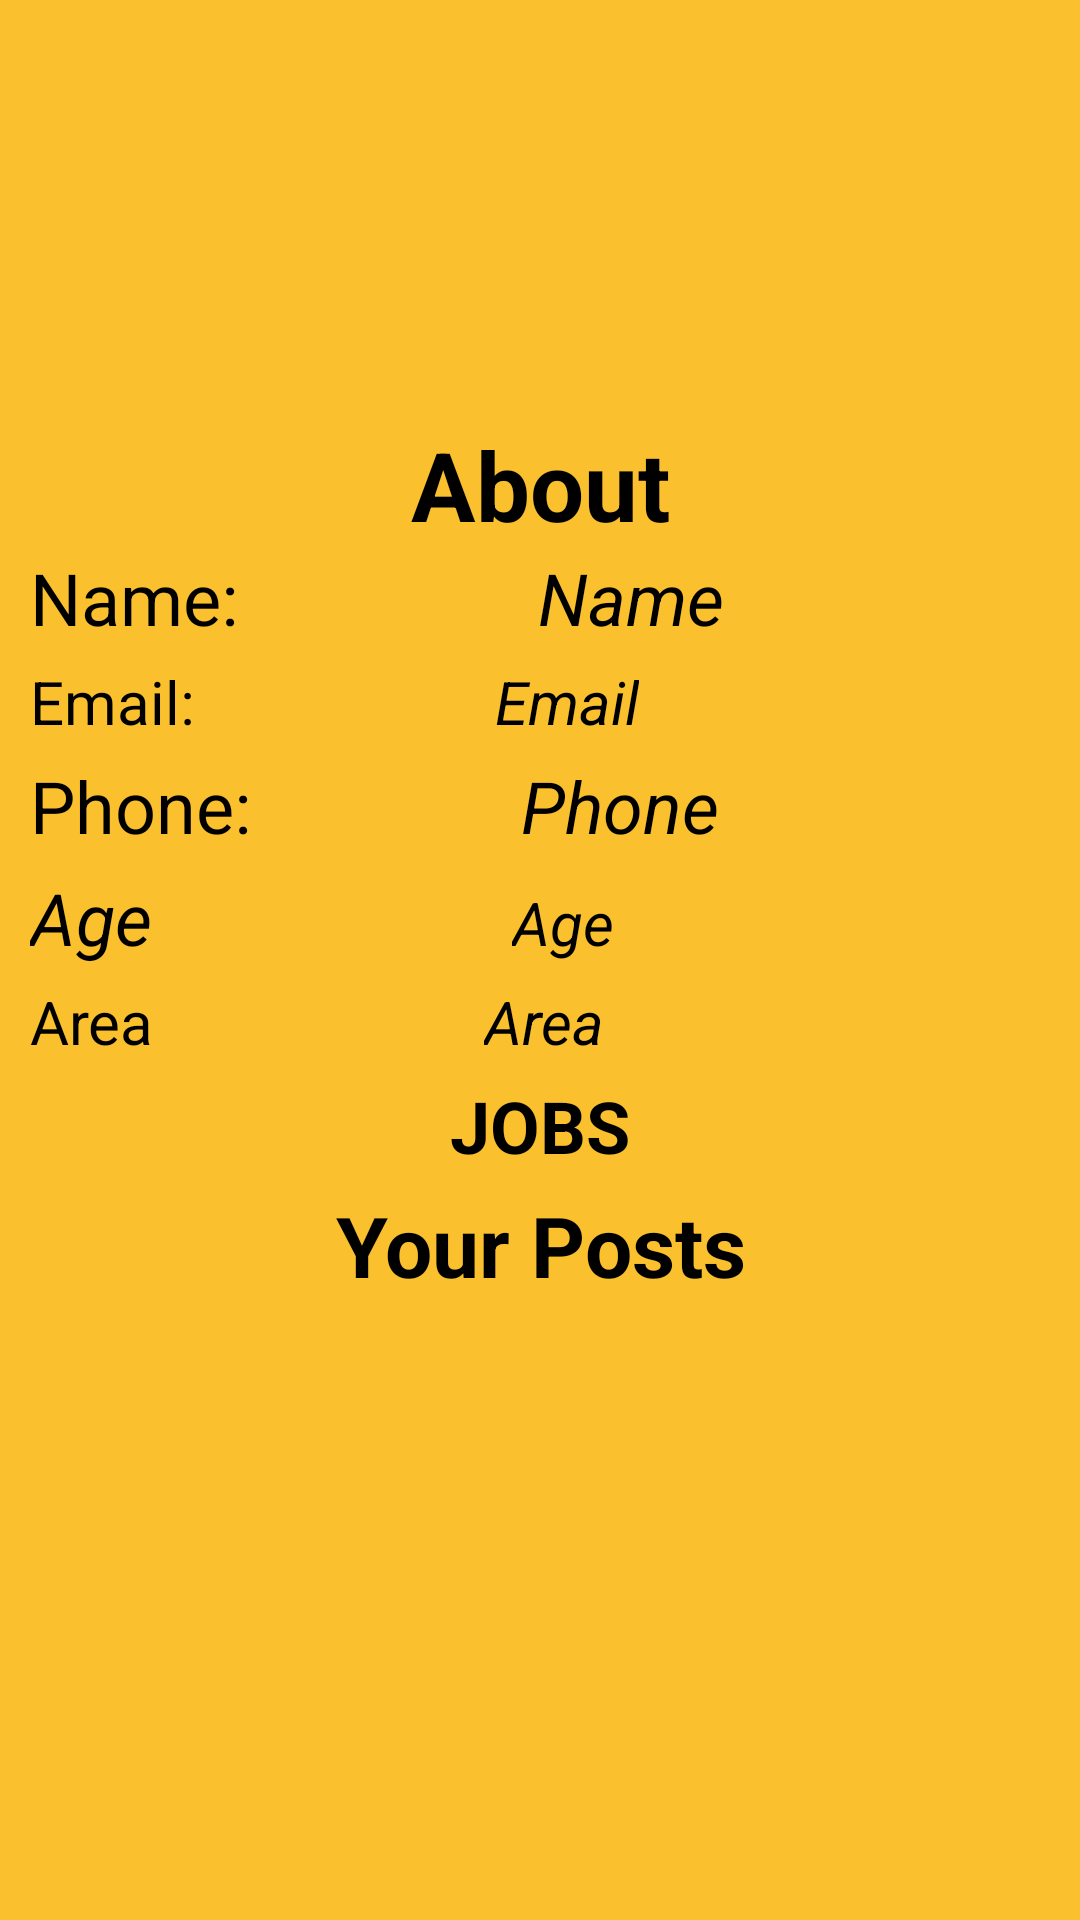

Produce the Android XML layout that renders to this screen, including the resource entries it uses.
<!-- AndroidManifest.xml: application theme Theme.MyApplication -->
<!-- res/layout/activity_there_profile.xml -->
<?xml version="1.0" encoding="utf-8"?>
<ScrollView xmlns:android="http://schemas.android.com/apk/res/android"
xmlns:tools="http://schemas.android.com/tools"
android:layout_width="match_parent"
android:layout_height="match_parent"
xmlns:app="http://schemas.android.com/apk/res-auto"
android:background="@color/yellow_700"
tools:context=".ThereProfileActivity">
<LinearLayout
    android:layout_width="match_parent"
    android:layout_height="wrap_content"
    android:orientation="vertical">
    <LinearLayout
        android:id="@+id/linearLayout"
        android:layout_width="match_parent"
        android:layout_height="wrap_content"
        android:orientation="vertical">
        <ImageView

            android:id="@+id/avatarIv"
            android:layout_width="wrap_content"
            android:layout_height="140dp"
            android:background="@color/yellow_700"
            android:padding="5dp"
            android:layout_gravity="center"
            android:src="@drawable/builder"/>
        <LinearLayout
            android:layout_width="match_parent"
            android:layout_height="wrap_content"
            android:orientation="vertical">
            <TextView
                android:layout_width="match_parent"
                android:layout_height="wrap_content"
                android:textSize="32sp"
                android:textAlignment="center"
                android:textColor="@color/black"
                android:textStyle="bold"
                android:text="About">
            </TextView>
            <LinearLayout
                android:layout_width="wrap_content"
                android:layout_height="wrap_content"
                android:orientation="horizontal">
                <TextView
                    android:layout_width="match_parent"
                    android:layout_height="wrap_content"
                    android:textSize="24sp"
                    android:paddingBottom="5dp"
                    android:paddingLeft="10dp"
                    android:text="Name:"
                    android:textColor="@color/black"/>

                <TextView
                    android:id="@+id/nameTv"
                    android:layout_width="match_parent"
                    android:layout_height="wrap_content"
                    android:textSize="24sp"
                    android:textStyle="italic"
                    android:paddingBottom="5dp"
                    android:paddingLeft="100dp"
                    android:text="Name"
                    android:textColor="@color/black"/>
            </LinearLayout>
            <LinearLayout
                android:layout_width="wrap_content"
                android:layout_height="wrap_content"
                android:orientation="horizontal">
                <TextView
                    android:paddingBottom="5dp"
                    android:layout_width="match_parent"
                    android:layout_height="wrap_content"
                    android:textSize="20sp"
                    android:text="Email:"
                    android:paddingLeft="10dp"
                    android:textColor="@color/black"/>
                <TextView
                    android:id="@+id/emailTv"
                    android:textStyle="italic"
                    android:paddingBottom="5dp"
                    android:layout_width="match_parent"
                    android:layout_height="wrap_content"
                    android:textSize="20sp"
                    android:text="Email"
                    android:paddingLeft="100dp"
                    android:textColor="@color/black"/>

            </LinearLayout>
            <LinearLayout
                android:layout_width="wrap_content"
                android:layout_height="wrap_content"
                android:orientation="horizontal">
                <TextView
                    android:layout_width="match_parent"
                    android:layout_height="wrap_content"
                    android:textSize="24sp"
                    android:paddingBottom="5dp"
                    android:text="Phone:"
                    android:paddingLeft="10dp"
                    android:textColor="@color/black"/>

                <TextView
                    android:id="@+id/phoneTv"
                    android:layout_width="match_parent"
                    android:layout_height="wrap_content"
                    android:textSize="24sp"
                    android:textStyle="italic"
                    android:paddingBottom="5dp"
                    android:text="Phone"
                    android:paddingLeft="90dp"
                    android:textColor="@color/black"/>

            </LinearLayout>
            <LinearLayout
                android:layout_width="wrap_content"
                android:layout_height="wrap_content"
                android:orientation="horizontal">
                <TextView
                    android:layout_width="match_parent"
                    android:layout_height="wrap_content"
                    android:textSize="24sp"
                    android:textStyle="italic"
                    android:paddingBottom="5dp"
                    android:paddingLeft="10dp"
                    android:text="Age"
                    android:textColor="@color/black"/>

                <TextView
                    android:id="@+id/ageTv"
                    android:layout_width="match_parent"
                    android:layout_height="wrap_content"
                    android:textSize="20sp"
                    android:textStyle="italic"
                    android:paddingBottom="5dp"
                    android:text="Age"
                    android:paddingLeft="120dp"
                    android:textAlignment="center"
                    android:textColor="@color/black"/>

            </LinearLayout>

            <LinearLayout
                android:layout_width="wrap_content"
                android:layout_height="wrap_content"
                android:orientation="horizontal">
                <TextView
                    android:layout_width="match_parent"
                    android:layout_height="wrap_content"
                    android:textSize="20sp"
                    android:paddingLeft="10dp"
                    android:paddingBottom="5dp"
                    android:text="Area"
                    android:textColor="@color/black"/>
                <TextView
                    android:id="@+id/addressTv"
                    android:layout_width="match_parent"
                    android:layout_height="wrap_content"
                    android:textSize="20sp"
                    android:textStyle="italic"
                    android:paddingBottom="5dp"
                    android:paddingLeft="110dp"
                    android:text="Area"
                    android:textColor="@color/black"/>

            </LinearLayout>

            <TextView
                android:textAllCaps="true"
                android:id="@+id/expertiseTv"
                android:layout_width="match_parent"
                android:layout_height="wrap_content"
                android:textSize="24sp"
                android:textStyle="bold"
                android:paddingBottom="5dp"
                android:text="Jobs"
                android:textAlignment="center"
                android:textColor="@color/black"/>

        </LinearLayout>
    </LinearLayout>

    <TextView
        android:layout_width="match_parent"
        android:layout_height="wrap_content"
        android:textSize="28sp"
        android:textAlignment="center"
        android:text="Your Posts"
        android:textStyle="bold"
        android:textColor="@color/black"
        android:paddingBottom="5dp"/>

    <androidx.recyclerview.widget.RecyclerView
        android:id="@+id/recyclerview_posts"
        android:layout_width="match_parent"
        android:layout_height="match_parent"/>

</LinearLayout>
</ScrollView>
<!-- resources referenced by this layout -->
<resources>
  <color name="black">#FF000000</color>
  <color name="yellow_700">#FBC02D</color>
  <style name="Theme.MyApplication" parent="Theme.MaterialComponents.DayNight.DarkActionBar">
          
          <item name="colorPrimary">@color/yellow_500</item>
          <item name="colorPrimaryVariant">@color/yellow_700</item>
          <item name="colorOnPrimary">@color/white</item>
          
          <item name="colorSecondary">@color/teal_200</item>
          <item name="colorSecondaryVariant">@color/teal_700</item>
          <item name="colorOnSecondary">@color/black</item>
          
          <item name="android:statusBarColor" tools:targetApi="l">?attr/colorPrimaryVariant</item>
          
      </style>
  <color name="yellow_500">#FFEB3B</color>
  <color name="white">#FFFFFFFF</color>
  <color name="teal_200">#FF03DAC5</color>
  <color name="teal_700">#FF018786</color>
</resources>
